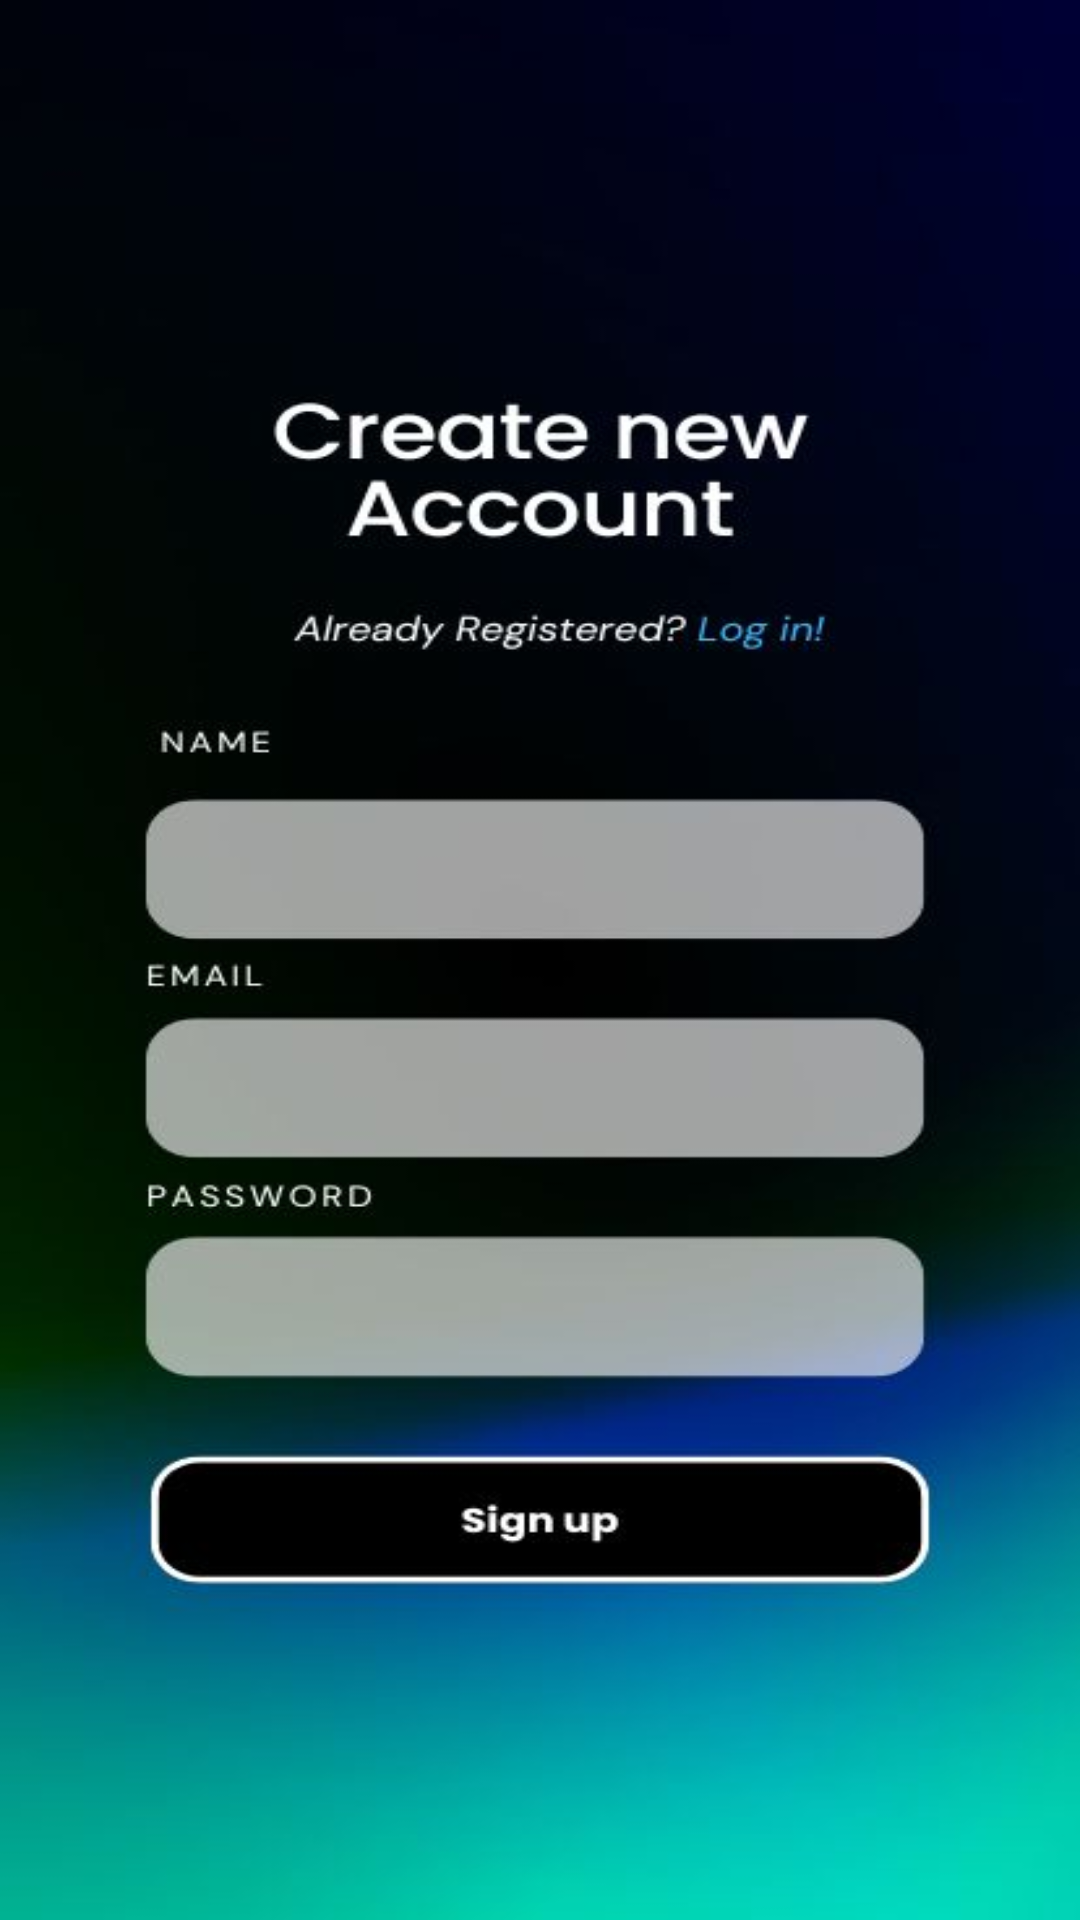

Android layout source for this screen:
<!-- AndroidManifest.xml: application theme Theme.Studie -->
<!-- res/layout/fragment_signup.xml -->
<?xml version="1.0" encoding="utf-8"?>
<androidx.constraintlayout.widget.ConstraintLayout xmlns:android="http://schemas.android.com/apk/res/android"
    xmlns:app="http://schemas.android.com/apk/res-auto"
    xmlns:tools="http://schemas.android.com/tools"
    android:id="@+id/signup"
    android:layout_width="match_parent"
    android:layout_height="match_parent"
    android:background="@drawable/signup_back">

    <Button
        android:id="@+id/signup_button_create"
        android:layout_width="0dp"
        android:layout_height="0dp"
        android:background="@color/Transparent"
        android:textColor="@color/Transparent"
        app:layout_constraintBottom_toTopOf="@+id/guideline6"
        app:layout_constraintEnd_toStartOf="@+id/guideline2"
        app:layout_constraintStart_toStartOf="@+id/guideline"
        app:layout_constraintTop_toTopOf="@+id/guideline5" />

    <androidx.constraintlayout.widget.Guideline
        android:id="@+id/guideline"
        android:layout_width="wrap_content"
        android:layout_height="wrap_content"
        android:orientation="vertical"
        app:layout_constraintGuide_percent="0.14" />

    <androidx.constraintlayout.widget.Guideline
        android:id="@+id/guideline2"
        android:layout_width="wrap_content"
        android:layout_height="wrap_content"
        android:orientation="vertical"
        app:layout_constraintGuide_percent="0.86" />

    <androidx.constraintlayout.widget.Guideline
        android:id="@+id/guideline5"
        android:layout_width="wrap_content"
        android:layout_height="wrap_content"
        android:orientation="horizontal"
        app:layout_constraintGuide_percent="0.76" />

    <androidx.constraintlayout.widget.Guideline
        android:id="@+id/guideline7"
        android:layout_width="wrap_content"
        android:layout_height="wrap_content"
        android:orientation="horizontal"
        app:layout_constraintGuide_percent="0.49" />

    <androidx.constraintlayout.widget.Guideline
        android:id="@+id/guideline10"
        android:layout_width="wrap_content"
        android:layout_height="wrap_content"
        android:orientation="horizontal"
        app:layout_constraintGuide_percent="0.6" />

    <androidx.constraintlayout.widget.Guideline
        android:id="@+id/guideline11"
        android:layout_width="wrap_content"
        android:layout_height="wrap_content"
        android:orientation="horizontal"
        app:layout_constraintGuide_percent="0.53" />

    <androidx.constraintlayout.widget.Guideline
        android:id="@+id/guideline12"
        android:layout_width="wrap_content"
        android:layout_height="wrap_content"
        android:orientation="horizontal"
        app:layout_constraintGuide_percent="0.65" />

    <androidx.constraintlayout.widget.Guideline
        android:id="@+id/guideline13"
        android:layout_width="wrap_content"
        android:layout_height="wrap_content"
        android:orientation="horizontal"
        app:layout_constraintGuide_percent="0.72" />

    <androidx.constraintlayout.widget.Guideline
        android:id="@+id/guideline8"
        android:layout_width="wrap_content"
        android:layout_height="wrap_content"
        android:orientation="horizontal"
        app:layout_constraintGuide_percent="0.42" />

    <androidx.constraintlayout.widget.Guideline
        android:id="@+id/guideline6"
        android:layout_width="wrap_content"
        android:layout_height="wrap_content"
        android:orientation="horizontal"
        app:layout_constraintGuide_percent="0.82" />

    <EditText
        android:id="@+id/editTextText"
        android:layout_width="0dp"
        android:layout_height="0dp"
        android:background="@color/Transparent"
        android:inputType="text"
        android:shadowColor="@color/Transparent"
        app:layout_constraintBottom_toTopOf="@+id/guideline7"
        app:layout_constraintEnd_toStartOf="@+id/guideline2"
        app:layout_constraintStart_toStartOf="@+id/guideline"
        app:layout_constraintTop_toTopOf="@+id/guideline8" />

    <EditText
        android:id="@+id/editTextText3"
        android:layout_width="0dp"
        android:layout_height="0dp"
        android:background="@color/Transparent"
        android:ems="10"
        android:inputType="text"
        android:shadowColor="@color/Transparent"
        app:layout_constraintBottom_toTopOf="@+id/guideline10"
        app:layout_constraintEnd_toStartOf="@+id/guideline2"
        app:layout_constraintStart_toStartOf="@+id/guideline"
        app:layout_constraintTop_toTopOf="@+id/guideline11" />

    <EditText
        android:id="@+id/editTextText4"
        android:layout_width="0dp"
        android:layout_height="0dp"
        android:background="@color/Transparent"
        android:ems="10"
        android:inputType="text"
        android:shadowColor="@color/Transparent"
        app:layout_constraintBottom_toTopOf="@+id/guideline13"
        app:layout_constraintEnd_toStartOf="@+id/guideline2"
        app:layout_constraintStart_toStartOf="@+id/guideline"
        app:layout_constraintTop_toTopOf="@+id/guideline12" />
</androidx.constraintlayout.widget.ConstraintLayout>
<!-- resources referenced by this layout -->
<resources>
  <color name="Transparent">#00000000</color>
  <!-- drawable signup_back: jpg bitmap (drawable, 29409 bytes) -->
  <style name="Theme.Studie" parent="Base.Theme.Studie" />
  <style name="Base.Theme.Studie" parent="Theme.Material3.DayNight.NoActionBar">
          
          
      </style>
</resources>
